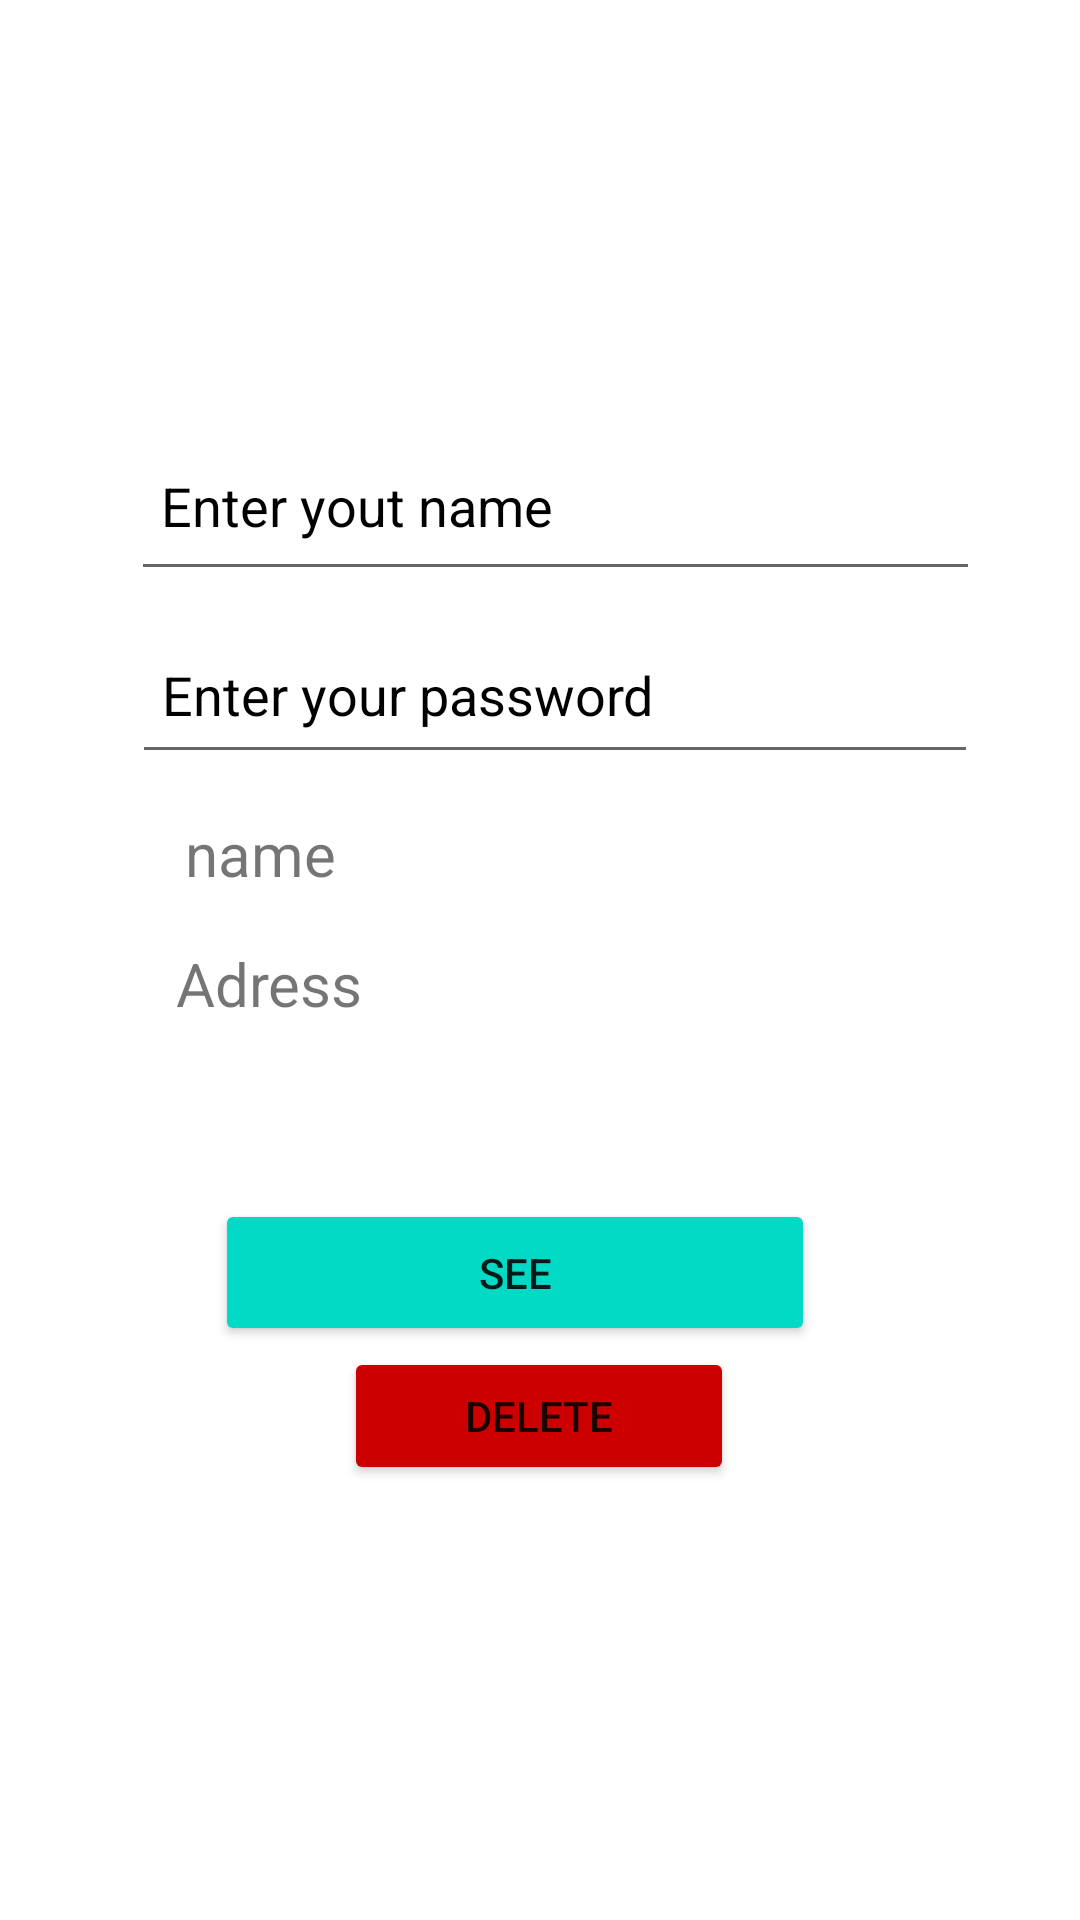

Layout XML and referenced resources for this Android screen:
<!-- AndroidManifest.xml: application theme Theme.Cloud_FireStore -->
<!-- res/layout/activity_login.xml -->
<?xml version="1.0" encoding="utf-8"?>
<androidx.constraintlayout.widget.ConstraintLayout xmlns:android="http://schemas.android.com/apk/res/android"
    xmlns:app="http://schemas.android.com/apk/res-auto"
    xmlns:tools="http://schemas.android.com/tools"
    android:layout_width="match_parent"
    android:layout_height="match_parent"
    tools:context=".login">

    <EditText
        android:id="@+id/editTextTextEmailAddress2"
        android:layout_width="283dp"
        android:layout_height="57dp"
        android:ems="10"
        android:hint="Enter yout name"
        android:textColorHint="@color/black"
        android:padding="10dp"
        android:inputType="text"
        app:layout_constraintBottom_toBottomOf="parent"
        app:layout_constraintEnd_toEndOf="parent"
        app:layout_constraintHorizontal_bias="0.566"
        app:layout_constraintStart_toStartOf="parent"
        app:layout_constraintTop_toTopOf="parent"
        app:layout_constraintVertical_bias="0.24" />

    <EditText
        android:id="@+id/editTextNumberPassword2"
        android:layout_width="282dp"
        android:layout_height="53dp"
        android:ems="10"
        android:hint="Enter your password"
        android:inputType="numberPassword"
        android:padding="10dp"
        android:textColorHint="@color/black"
        app:layout_constraintBottom_toBottomOf="parent"
        app:layout_constraintEnd_toEndOf="parent"
        app:layout_constraintHorizontal_bias="0.565"
        app:layout_constraintStart_toStartOf="parent"
        app:layout_constraintTop_toTopOf="parent"
        app:layout_constraintVertical_bias="0.349" />

    <TextView
        android:id="@+id/name"
        android:layout_width="236dp"
        android:textSize="20dp"
        android:layout_height="48dp"
        android:text="name"
        app:layout_constraintBottom_toBottomOf="parent"
        app:layout_constraintEnd_toEndOf="parent"
        app:layout_constraintHorizontal_bias="0.497"
        app:layout_constraintStart_toStartOf="parent"
        app:layout_constraintTop_toTopOf="parent"
        app:layout_constraintVertical_bias="0.458" />

    <TextView
        android:id="@+id/adress"
        android:layout_width="236dp"
        android:layout_height="50dp"
        android:text="Adress"
        android:textSize="20dp"
        app:layout_constraintBottom_toBottomOf="parent"
        app:layout_constraintEnd_toEndOf="parent"
        app:layout_constraintHorizontal_bias="0.474"
        app:layout_constraintStart_toStartOf="parent"
        app:layout_constraintTop_toTopOf="parent"
        app:layout_constraintVertical_bias="0.533" />

    <Button
        android:id="@+id/button"
        android:layout_width="200dp"
        android:layout_height="49dp"
        android:text="see"
        android:backgroundTint="@color/teal_200"
        app:layout_constraintBottom_toBottomOf="parent"
        app:layout_constraintEnd_toEndOf="parent"
        app:layout_constraintHorizontal_bias="0.447"
        app:layout_constraintStart_toStartOf="parent"
        app:layout_constraintTop_toTopOf="parent"
        app:layout_constraintVertical_bias="0.676" />

    <Button
        android:id="@+id/delet"
        android:layout_width="130dp"
        android:layout_height="46dp"
        android:text="delete"
        android:backgroundTint="@android:color/holo_red_dark"
        app:layout_constraintBottom_toBottomOf="parent"
        app:layout_constraintEnd_toEndOf="parent"
        app:layout_constraintHorizontal_bias="0.498"
        app:layout_constraintStart_toStartOf="parent"
        app:layout_constraintTop_toTopOf="parent"
        app:layout_constraintVertical_bias="0.756" />
</androidx.constraintlayout.widget.ConstraintLayout>
<!-- resources referenced by this layout -->
<resources>
  <style name="Theme.Cloud_FireStore" parent="Theme.MaterialComponents.DayNight.DarkActionBar">
          
          <item name="colorPrimary">@color/purple_500</item>
          <item name="colorPrimaryVariant">@color/purple_700</item>
          <item name="colorOnPrimary">@color/white</item>
          
          <item name="colorSecondary">@color/teal_200</item>
          <item name="colorSecondaryVariant">@color/teal_700</item>
          <item name="colorOnSecondary">@color/black</item>
          
          <item name="android:statusBarColor">?attr/colorPrimaryVariant</item>
          
      </style>
  <!-- not gathered from this repository: default colours our renderer supplied (Android Studio template values) -->
  <color name="purple_500">#FF6200EE</color>
  <color name="purple_700">#FF3700B3</color>
  <color name="teal_200">#FF03DAC5</color>
  <color name="teal_700">#FF018786</color>
  <color name="black">#FF000000</color>
  <color name="white">#FFFFFFFF</color>
</resources>
